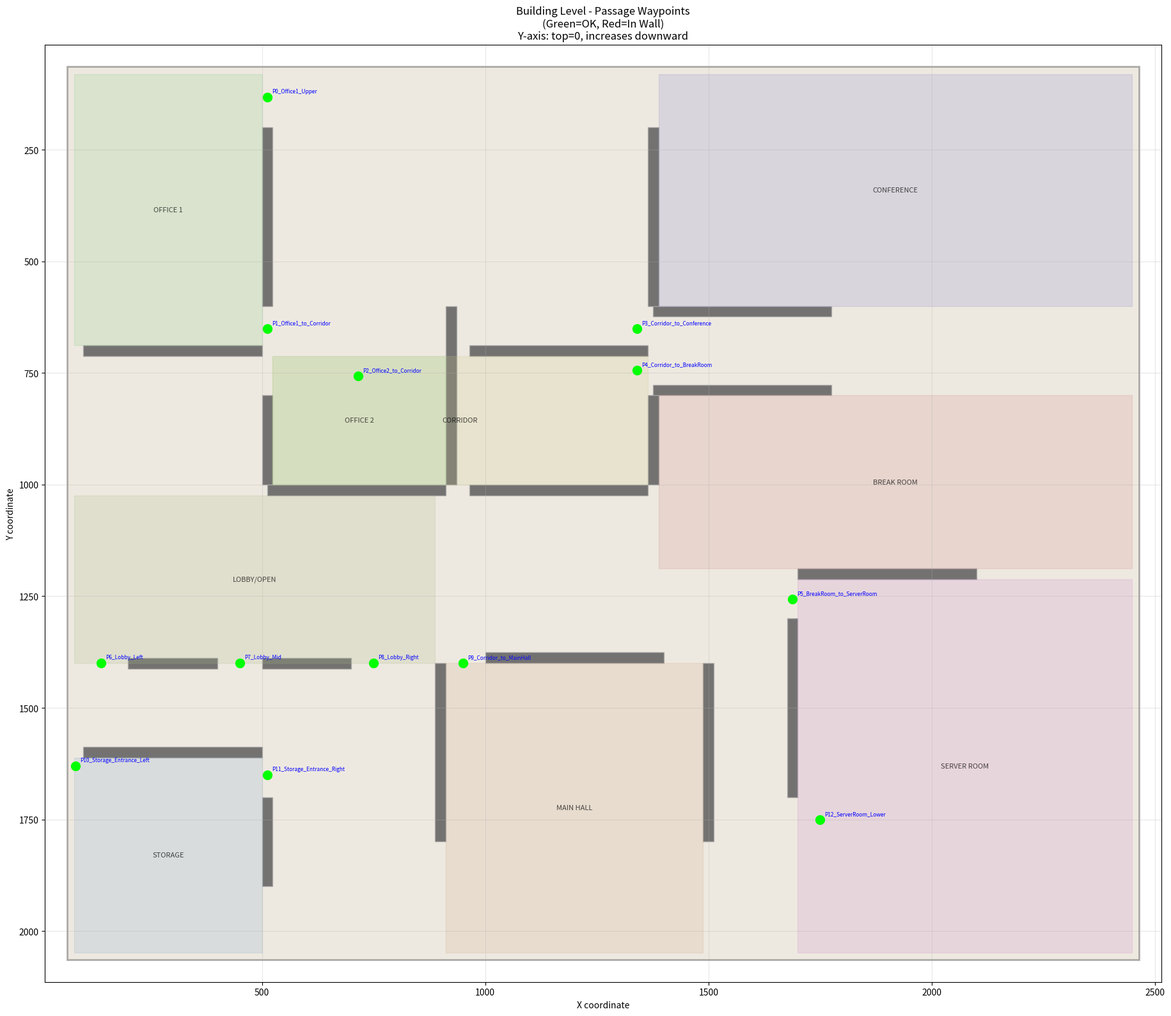

Generate this figure with matplotlib: (Note: this script raises an exception after producing the figure.)
#!/usr/bin/env python3
"""
Visualize passage waypoints on the Building map using matplotlib
"""
import matplotlib.pyplot as plt
import matplotlib.patches as patches

fig, ax = plt.subplots(1, 1, figsize=(20, 16))

# Map bounds
MAP_X = (64, 2464)
MAP_Y = (64, 2064)

ax.set_xlim(MAP_X[0]-50, MAP_X[1]+50)
ax.set_ylim(MAP_Y[1]+50, MAP_Y[0]-50)  # Flip Y axis (Godot: 0 at top)
ax.set_aspect('equal')
ax.grid(True, alpha=0.3)

# Outer walls (map boundary)
outer = patches.Rectangle((64, 64), 2400, 2000, linewidth=2, edgecolor='black', facecolor='#c8b89a', alpha=0.3)
ax.add_patch(outer)

# Interior walls: (name, center_x, center_y, half_w, half_h)
walls = [
    ("Room1_WallBottom",   300,  700,  200, 12),   # Office1 bottom: x=100-500, y=688-712
    ("Room1_WallRight",    512,  400,   12, 200),   # Office1 right: x=500-524, y=200-600
    ("Room2_WallLeft",     512,  900,   12, 100),   # Office2 left: x=500-524, y=800-1000
    ("Room2_WallBottom",   712, 1012,  200,  12),   # Office2 bottom: x=512-912, y=1000-1024
    ("Room2_WallRight",    924,  800,   12, 200),   # Office2 right: x=912-936, y=600-1000
    ("Corridor_WallTop",  1164,  700,  200,  12),   # Corridor top: x=964-1364, y=688-712
    ("Corridor_WallBottom",1164,1012,  200,  12),   # Corridor bottom: x=964-1364, y=1000-1024
    ("Room3_WallLeft",    1376,  400,   12, 200),   # Conference left: x=1364-1388, y=200-600
    ("Room3_WallBottom",  1576,  612,  200,  12),   # Conference bottom: x=1376-1776, y=600-624
    ("Room4_WallLeft",    1376,  900,   12, 100),   # BreakRoom left: x=1364-1388, y=800-1000
    ("Room4_WallTop",     1576,  788,  200,  12),   # BreakRoom top: x=1376-1776, y=776-800
    ("Room5_WallTop",     1900, 1200,  200,  12),   # ServerRoom top: x=1700-2100, y=1188-1212
    ("Room5_WallLeft",    1688, 1500,   12, 200),   # ServerRoom left: x=1676-1700, y=1300-1700
    ("LobbyDivider_Left",  300, 1400,  100,  12),   # Lobby divider left: x=200-400, y=1388-1412
    ("LobbyDivider_Right", 600, 1400,  100,  12),   # Lobby divider right: x=500-700, y=1388-1412
    ("StorageRoom_WallTop",300, 1600,  200,  12),   # Storage top: x=100-500, y=1588-1612
    ("StorageRoom_WallRight",512,1800,  12, 100),   # Storage right: x=500-524, y=1700-1900
    ("MainHall_WallLeft",  900, 1600,   12, 200),   # MainHall left: x=888-912, y=1400-1800
    ("MainHall_WallRight",1500, 1600,   12, 200),   # MainHall right: x=1488-1512, y=1400-1800
    ("MainHall_WallTop",  1200, 1388,  200,  12),   # MainHall top: x=1000-1400, y=1376-1400
]

for (name, cx, cy, hw, hh) in walls:
    r = patches.Rectangle((cx-hw, cy-hh), 2*hw, 2*hh, 
                           linewidth=1, edgecolor='darkgray', facecolor='#555555', alpha=0.8)
    ax.add_patch(r)

# Room regions
rooms = [
    ("OFFICE 1",       80,    80, 420,  608, '#88cc88'),
    ("OFFICE 2",      524,   712, 388,  288, '#88cc88'),
    ("CORRIDOR",      524,   712, 840,  288, '#cccc88'),  # approx, between rooms
    ("CONFERENCE",   1388,    80, 1060, 520, '#8888cc'),
    ("BREAK ROOM",   1388,   800, 1060, 388, '#cc8888'),
    ("SERVER ROOM",  1700,  1212, 748,  836, '#cc88cc'),
    ("MAIN HALL",     912,  1400, 576,  648, '#ccaa88'),
    ("STORAGE",        80,  1612, 420,  436, '#88aacc'),
    ("LOBBY/OPEN",     80,  1024, 808,  376, '#aabb88'),
]

for (name, x, y, w, h, color) in rooms:
    r = patches.Rectangle((x, y), w, h, linewidth=1, edgecolor=color, 
                           facecolor=color, alpha=0.2)
    ax.add_patch(r)
    ax.text(x + w/2, y + h/2, name, ha='center', va='center', fontsize=8, 
            color='black', alpha=0.7)

# Current passage waypoints
waypoints = [
    ("P0_Office1_Upper", 512, 132),
    ("P1_Office1_to_Corridor", 512, 650),
    ("P2_Office2_to_Corridor", 716, 756),
    ("P3_Corridor_to_Conference", 1340, 650),
    ("P4_Corridor_to_BreakRoom", 1340, 744),
    ("P5_BreakRoom_to_ServerRoom", 1688, 1256),
    ("P6_Lobby_Left", 140, 1400),
    ("P7_Lobby_Mid", 450, 1400),
    ("P8_Lobby_Right", 750, 1400),
    ("P9_Corridor_to_MainHall", 950, 1400),
    ("P10_Storage_Entrance_Left", 82, 1630),
    ("P11_Storage_Entrance_Right", 512, 1650),
    ("P12_ServerRoom_Lower", 1750, 1750),
]

for i, (name, x, y) in enumerate(waypoints):
    # Check if in wall
    in_wall = False
    for (wn, cx, cy, hw, hh) in walls:
        if (cx-hw) <= x <= (cx+hw) and (cy-hh) <= y <= (cy+hh):
            in_wall = True
            break
    color = 'red' if in_wall else 'lime'
    ax.plot(x, y, 'o', color=color, markersize=10, zorder=10)
    ax.annotate(name, (x, y), textcoords="offset points", xytext=(5, 5),
                fontsize=6, color='blue', zorder=11)

ax.set_title('Building Level - Passage Waypoints\n(Green=OK, Red=In Wall)\nY-axis: top=0, increases downward', 
             fontsize=12)
ax.set_xlabel('X coordinate')
ax.set_ylabel('Y coordinate')

plt.tight_layout()
plt.savefig('/tmp/gh-issue-solver-1774075424684/experiments/waypoint_map.png', dpi=100, bbox_inches='tight')
print("Saved to experiments/waypoint_map.png")

# Also print analysis
print("\n=== WAYPOINT POSITIONS ===")
for name, x, y in waypoints:
    in_walls = []
    for (wn, cx, cy, hw, hh) in walls:
        if (cx-hw) <= x <= (cx+hw) and (cy-hh) <= y <= (cy+hh):
            in_walls.append(f"{wn} (x={cx-hw}-{cx+hw}, y={cy-hh}-{cy+hh})")
    status = "INSIDE WALL: " + str(in_walls) if in_walls else "OK"
    print(f"  {name}: ({x}, {y}) -> {status}")

print("\n=== PASSAGE OPENINGS (gaps in walls) ===")
print("Office1 upper-right gap: x=500-524, y=64-200 (above Room1_WallRight)")
print("Office1->Corridor gap: x=500-964, y=688-712 (between Room1_WallBottom end and Corridor_WallTop)")
print("Office2 top gap: x=500-524, y=712-800 (between Office1's area and Room2_WallLeft start)")
print("Office2->Corridor gap: x=912-964, y=712-1000 (between Room2_WallRight and Corridor start)")
print("Corridor->Conference gap: x=1364-1388, y=624-688 (below Room3_WallBottom, above Corridor_WallTop)")
print("Corridor->BreakRoom gap: x=1364-1388, y=800-788 -- PROBLEM: Room4_WallLeft y=800-1000, Room4_WallTop y=776-800")
print("  => gap is at x=1364-1388, y=712-776 (between Corridor_WallTop y=688-712 and Room4_WallTop y=776-800)")
print("BreakRoom->ServerRoom gap: x=1676-1700, y=1212-1300 (below Room5_WallTop, above Room5_WallLeft top)")
print("Lobby left gap: x=64-200, y=1388-1412 (left of LobbyDivider_Left)")
print("Lobby mid gap: x=400-500, y=1388-1412 (between LobbyDivider_Left and LobbyDivider_Right)")
print("Lobby right gap: x=700-888, y=1388-1412 (right of LobbyDivider_Right)")
print("Storage left entrance: x=64-100, y=1588-1612 (left gap at StorageRoom_WallTop)")
print("Storage right entrance: x=500-524, y=1612-1700 (right gap, StorageRoom_WallRight starts y=1700)")
print("ServerRoom lower: anywhere inside x=1700-2448, y=1212-2048")
